Run: headless pygame with SDL's dummy video driver; simulated clock (each Clock.tick advances the game by its frame time, no real sleeping); random seed 0; keys injected as events and as key.get_pressed() state; mouse plan: one left click at the window centre at the start of phase 2, then a move to the lower-right quarter at the start of phase 3.
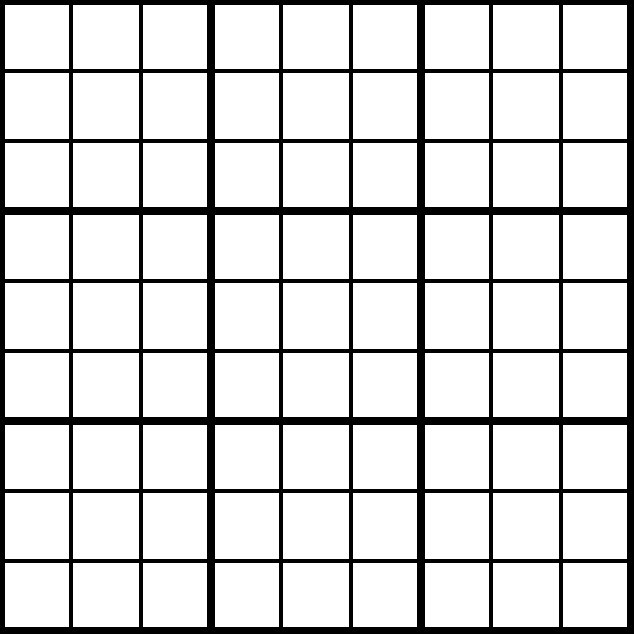
Frame 1 of 4 · flips 1–60 · no input
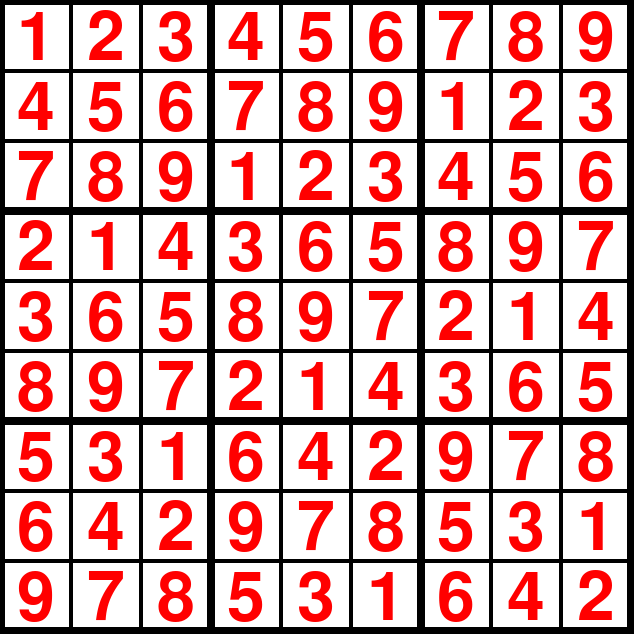
Frame 2 of 4 · flips 61–180 · clicked the window centre · tapped SPACE, RETURN · held RIGHT (→), D
Frame 3 of 4 · flips 181–300 · moved the mouse to the lower-right quarter · held DOWN (↓), S · screen unchanged from frame 2, image omitted
Frame 4 of 4 · flips 301–420 · held LEFT (←), A, UP (↑), W · screen unchanged from frame 3, image omitted

The pygame program that drew these frames:

###press space to solve the soduku
###press f to fill the suduku with my numbers
###press c to clear the suduku
###press b to remove the red numbers
###press with the mouse on point and enter the numbers, if its stack it means your input is wrong
import pygame

# colors
WHITE = (255, 255, 255)
BLACK = (0, 0, 0)
RED = (255, 0, 0)
GREEN = (0, 255, 0)

def copyB1ToB2(b1, b2):
    for i in range(0, 9):
        for j in range(0, 9):
            b2[i][j] = b1[i][j]

def drawError(screen, width, hight):
    pygame.font.init()
    myfont = pygame.font.SysFont('didot.ttc', 200)
    name = myfont.render("can't being solved!", True, GREEN)
    screen.blit(name, (width/2 - 280, hight/2 - 130))

def solve(bo):
    find = find_empty(bo)
    if not find:
        return True
    else:
        row, col = find

    for i in range(1, 10):
        if valid(bo, i, (row, col)):
            bo[row][col] = i

            if solve(bo):
                return True

            bo[row][col] = 0

    return False

def valid(bo, num, pos):
    # Check row
    for i in range(len(bo[0])):
        if bo[pos[0]][i] == num and pos[1] != i:
            return False

    # Check column
    for i in range(len(bo)):
        if bo[i][pos[1]] == num and pos[0] != i:
            return False

    # Check box
    box_x = pos[1] // 3
    box_y = pos[0] // 3

    for i in range(box_y*3, box_y*3 + 3):
        for j in range(box_x * 3, box_x*3 + 3):
            if bo[i][j] == num and (i,j) != pos:
                return False

    return True

def print_board(bo):
    for i in range(len(bo)):
        if i % 3 == 0 and i != 0:
            print("- - - - - - - - - - - - - ")

        for j in range(len(bo[0])):
            if j % 3 == 0 and j != 0:
                print(" | ", end="")

            if j == 8:
                print(bo[i][j])
            else:
                print(str(bo[i][j]) + " ", end="")

def find_empty(bo):
    for i in range(len(bo)):
        for j in range(len(bo[0])):
            if bo[i][j] == 0:
                return (i, j)  # row, col

    return None

def draw1(bo, orig, screen):
    pygame.font.init()
    myfont = pygame.font.SysFont('didot.ttc', 100)

    pygame.draw.line(screen, BLACK, [640, 630], [0, 630], 8)
    pygame.draw.line(screen, BLACK, [630, 640], [630, 0], 8)

    for i in range(9):
        for j in range(9):
            # draw lines
            if i % 3 == 0:
                pygame.draw.line(screen, BLACK, [i * 70, 0], [i * 70, 630], 8)
                pygame.draw.line(screen, BLACK, [0, i * 70], [630, i * 70], 8)
            else:
                pygame.draw.line(screen, BLACK, [i * 70, 0], [i * 70, 630], 4)
                pygame.draw.line(screen, BLACK, [0, i * 70], [630, i * 70], 4)

            #draw numbers
            kx = 17
            ky = 5
            if bo[j][i] != 0:
                text = myfont.render(str(bo[j][i]), True, RED)
                screen.blit(text, (kx + i * 70, ky + j * 70))

            if orig[j][i] != 0:
                text = myfont.render(str(orig[j][i]), True, BLACK)
                screen.blit(text, (kx + i * 70, ky + j * 70))

def main():
    # boards
    board = [
        [0, 0, 0, 0, 0, 0, 0, 0, 0],
        [0, 0, 0, 0, 0, 0, 0, 0, 0],
        [0, 0, 0, 0, 0, 0, 0, 0, 0],
        [0, 0, 0, 0, 0, 0, 0, 0, 0],
        [0, 0, 0, 0, 0, 0, 0, 0, 0],
        [0, 0, 0, 0, 0, 0, 0, 0, 0],
        [0, 0, 0, 0, 0, 0, 0, 0, 0],
        [0, 0, 0, 0, 0, 0, 0, 0, 0],
        [0, 0, 0, 0, 0, 0, 0, 0, 0]
    ]
    original = [
        [0, 0, 0, 0, 0, 0, 0, 0, 0],
        [0, 0, 0, 0, 0, 0, 0, 0, 0],
        [0, 0, 0, 0, 0, 0, 0, 0, 0],
        [0, 0, 0, 0, 0, 0, 0, 0, 0],
        [0, 0, 0, 0, 0, 0, 0, 0, 0],
        [0, 0, 0, 0, 0, 0, 0, 0, 0],
        [0, 0, 0, 0, 0, 0, 0, 0, 0],
        [0, 0, 0, 0, 0, 0, 0, 0, 0],
        [0, 0, 0, 0, 0, 0, 0, 0, 0]
    ]

    # constants
    WINDOW_WIDTH = 634
    WINDOW_HEIGHT = 634

    # init screen
    pygame.init()
    size = (WINDOW_WIDTH, WINDOW_HEIGHT)
    screen = pygame.display.set_mode(size)
    pygame.display.set_caption("Suduku")

    clickX = 0
    clickY = 0

    screen.fill(WHITE)  # fill in white
    pygame.display.flip()

    finish = False

    while not finish:
        screen.fill(WHITE)  # fill in white (default)
        for event in pygame.event.get():
            # if quit
            if event.type == pygame.QUIT:
                finish = True
            #if mouse was clicked
            elif event.type == pygame.MOUSEBUTTONDOWN:
                if event.button == 1:  # left click
                    clickX, clickY = pygame.mouse.get_pos()
                    clickX = clickX // 70
                    clickY = clickY // 70

             #if button is click
            elif event.type == pygame.KEYDOWN:
                if event.key == pygame.K_b:#clear red
                    copyB1ToB2(original, board)
                elif event.key == pygame.K_f:#fill
                    board = [
                        [7, 8, 0, 4, 0, 0, 1, 2, 0],
                        [6, 0, 0, 0, 7, 5, 0, 0, 9],
                        [0, 0, 0, 6, 0, 1, 0, 7, 8],
                        [0, 0, 7, 0, 4, 0, 2, 6, 0],
                        [0, 0, 1, 0, 5, 0, 9, 3, 0],
                        [9, 0, 4, 0, 6, 0, 0, 0, 5],
                        [0, 7, 0, 3, 0, 0, 0, 1, 2],
                        [1, 2, 0, 0, 0, 7, 4, 0, 0],
                        [0, 4, 9, 2, 0, 6, 0, 0, 7]
                    ]
                    original = [
                        [7, 8, 0, 4, 0, 0, 1, 2, 0],
                        [6, 0, 0, 0, 7, 5, 0, 0, 9],
                        [0, 0, 0, 6, 0, 1, 0, 7, 8],
                        [0, 0, 7, 0, 4, 0, 2, 6, 0],
                        [0, 0, 1, 0, 5, 0, 9, 3, 0],
                        [9, 0, 4, 0, 6, 0, 0, 0, 5],
                        [0, 7, 0, 3, 0, 0, 0, 1, 2],
                        [1, 2, 0, 0, 0, 7, 4, 0, 0],
                        [0, 4, 9, 2, 0, 6, 0, 0, 7]
                    ]
                elif event.key == pygame.K_c:#clear
                    board = [
                        [0, 0, 0, 0, 0, 0, 0, 0, 0],
                        [0, 0, 0, 0, 0, 0, 0, 0, 0],
                        [0, 0, 0, 0, 0, 0, 0, 0, 0],
                        [0, 0, 0, 0, 0, 0, 0, 0, 0],
                        [0, 0, 0, 0, 0, 0, 0, 0, 0],
                        [0, 0, 0, 0, 0, 0, 0, 0, 0],
                        [0, 0, 0, 0, 0, 0, 0, 0, 0],
                        [0, 0, 0, 0, 0, 0, 0, 0, 0],
                        [0, 0, 0, 0, 0, 0, 0, 0, 0]
                    ]
                    original = [
                        [0, 0, 0, 0, 0, 0, 0, 0, 0],
                        [0, 0, 0, 0, 0, 0, 0, 0, 0],
                        [0, 0, 0, 0, 0, 0, 0, 0, 0],
                        [0, 0, 0, 0, 0, 0, 0, 0, 0],
                        [0, 0, 0, 0, 0, 0, 0, 0, 0],
                        [0, 0, 0, 0, 0, 0, 0, 0, 0],
                        [0, 0, 0, 0, 0, 0, 0, 0, 0],
                        [0, 0, 0, 0, 0, 0, 0, 0, 0],
                        [0, 0, 0, 0, 0, 0, 0, 0, 0]
                    ]
                elif event.key == pygame.K_SPACE:#solve
                    try:
                        if solve(board) == false:
                            drawError(screen, WINDOW_WIDTH, WINDOW_HEIGHT)
                    except:
                        pass
                elif event.key == pygame.K_1:#if 1 clicked
                    board[clickY][clickX] = 1
                    original[clickY][clickX] = 1
                elif event.key == pygame.K_2:#if 2 clicked
                    board[clickY][clickX] = 2
                    original[clickY][clickX] = 2
                elif event.key == pygame.K_3:#if 3 clicked
                    board[clickY][clickX] = 3
                    original[clickY][clickX] = 3
                elif event.key == pygame.K_4:#if 4 clicked
                    board[clickY][clickX] = 4
                    original[clickY][clickX] = 4
                elif event.key == pygame.K_5:#if 5 clicked
                    board[clickY][clickX] = 5
                    original[clickY][clickX] = 5
                elif event.key == pygame.K_6:#if 6 clicked
                    board[clickY][clickX] = 6
                    original[clickY][clickX] = 6
                elif event.key == pygame.K_7:#if 7 clicked
                    board[clickY][clickX] = 7
                    original[clickY][clickX] = 7
                elif event.key == pygame.K_8:#if 8 clicked
                    board[clickY][clickX] = 8
                    original[clickY][clickX] = 8
                elif event.key == pygame.K_9:#if 9 clicked
                    board[clickY][clickX] = 9
                    original[clickY][clickX] = 9
                elif event.key == pygame.K_0:#if 0 clicked
                    board[clickY][clickX] = 0
                    original[clickY][clickX] = 0



        draw1(board, original, screen)
        pygame.display.flip()
    pygame.quit()
    quit()

main()
